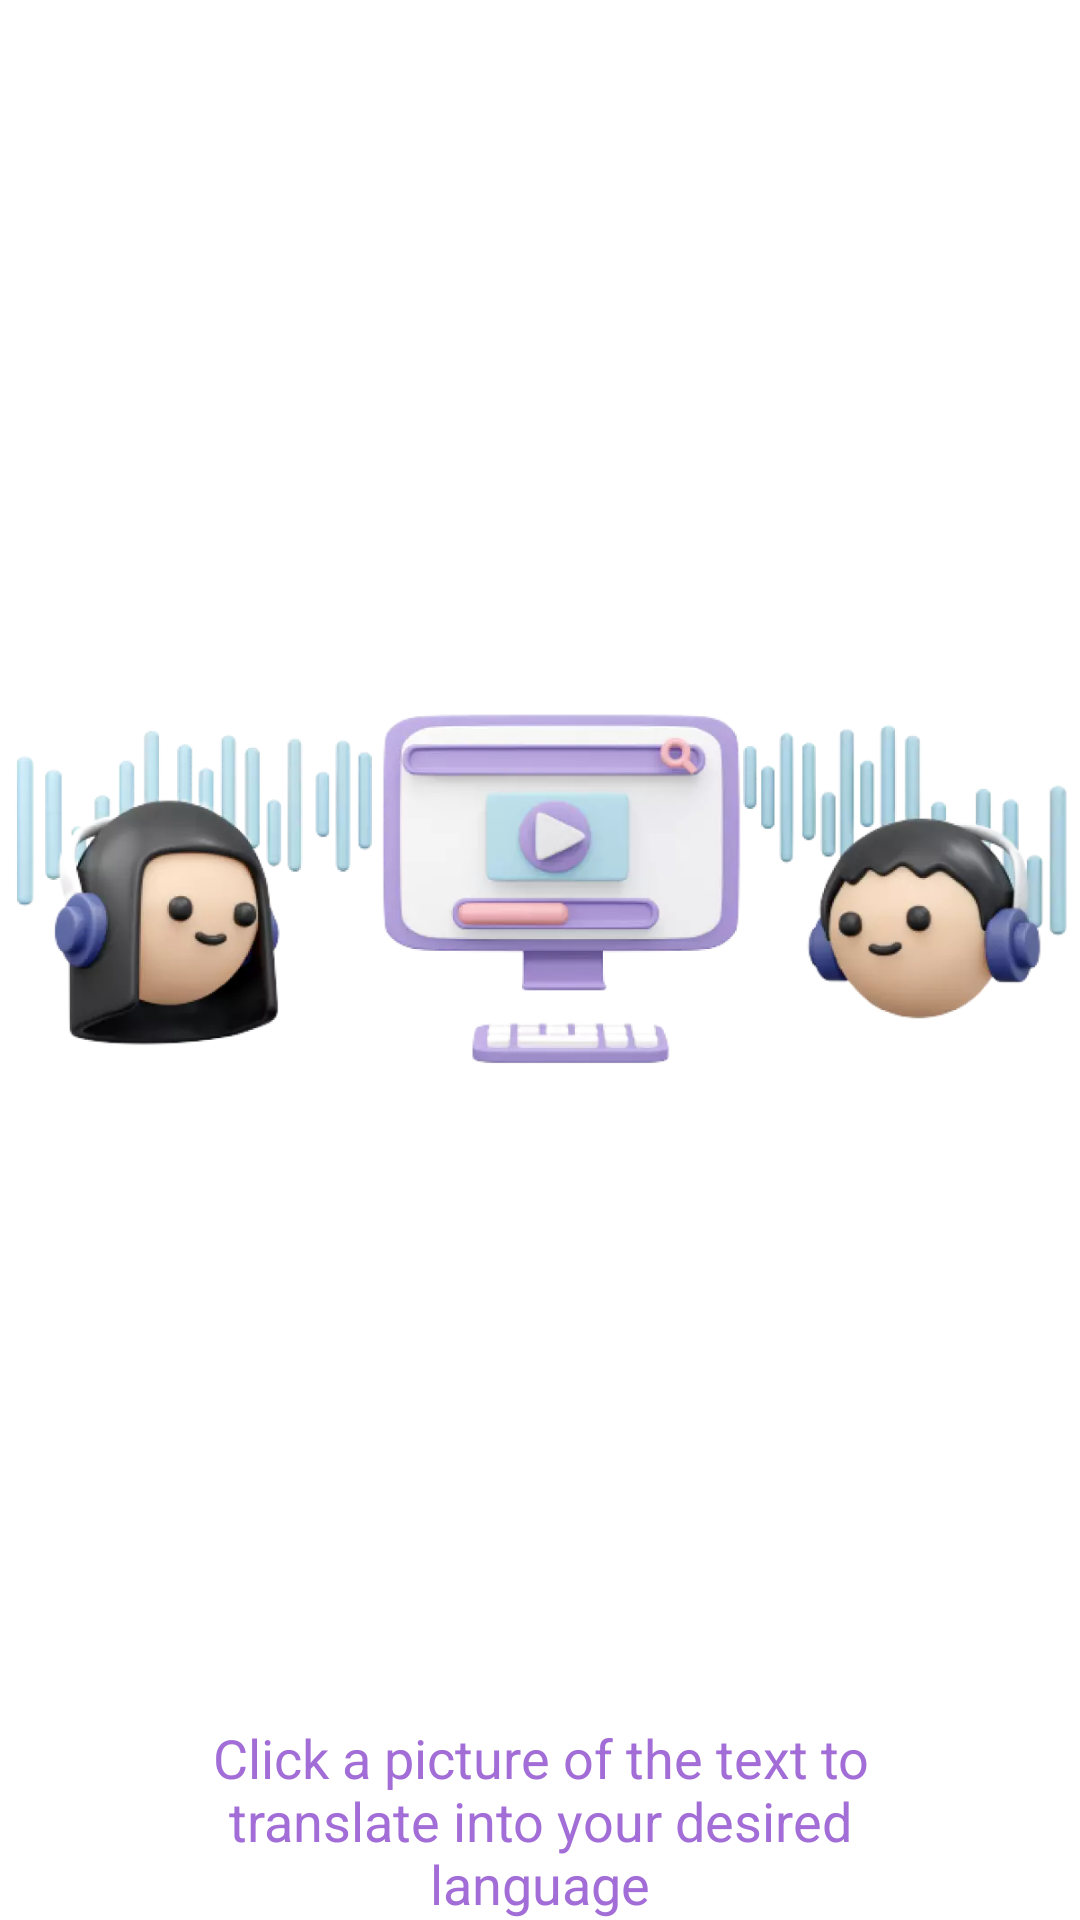

Write the Android layout XML for this screen, with the resource values it uses.
<!-- AndroidManifest.xml: application theme AppTheme -->
<!-- res/layout/layout_into3.xml -->
<?xml version="1.0" encoding="utf-8"?>
<LinearLayout xmlns:android="http://schemas.android.com/apk/res/android"
    android:layout_width="match_parent"
    android:layout_height="match_parent"
    android:gravity="center"
    android:orientation="vertical">
    <LinearLayout
        android:layout_width="match_parent"
        android:layout_height="0dp"
        android:layout_margin="@dimen/_7sdp"
        android:layout_weight="1"
        android:gravity="center">

        <ImageView
            android:layout_width="wrap_content"
            android:layout_height="wrap_content"
            android:layout_gravity="center"
            android:src="@drawable/intro3" />

    </LinearLayout>

    <TextView
        android:id="@+id/mTxtIntro"
        android:layout_width="wrap_content"
        android:layout_height="wrap_content"
        android:layout_marginBottom="@dimen/_28sdp"
        android:layout_gravity="center"
        android:gravity="center"
        android:text="@string/intro3"
        android:textAppearance="@style/TextAppearance.MyApp.IntroTxt"
        android:textColor="@color/colorPrimary" />
</LinearLayout>
<!-- resources referenced by this layout -->
<resources>
  <color name="colorPrimary">#A26DD6</color>
  <!-- drawable intro3: webp bitmap (drawable, 42964 bytes) -->
  <string name="intro3">Click a picture of the text to\ntranslate into your desired\nlanguage</string>
  <style name="TextAppearance.MyApp.IntroTxt" parent="TextAppearance.MaterialComponents.Headline5">
          <item name="fontFamily">@font/poppinsregular</item>
          <item name="android:textStyle">normal</item>
          <item name="android:textAllCaps">false</item>
          <item name="android:textSize">18sp</item>
          <item name="android:letterSpacing">0</item>
      </style>
  <style name="AppTheme" parent="Theme.MaterialComponents.Light.NoActionBar">
  
          <item name="colorPrimary">@color/colorPrimary</item>
          <item name="colorAccent">@color/colorPrimary</item>
          <item name="colorPrimaryDark">@color/colorPrimary</item>
  
          <item name="android:windowLightStatusBar" tools:ignore="NewApi">true</item>
          <item name="android:statusBarColor">@color/white</item>
  
      </style>
  <color name="white">#FFFFFFFF</color>
</resources>
